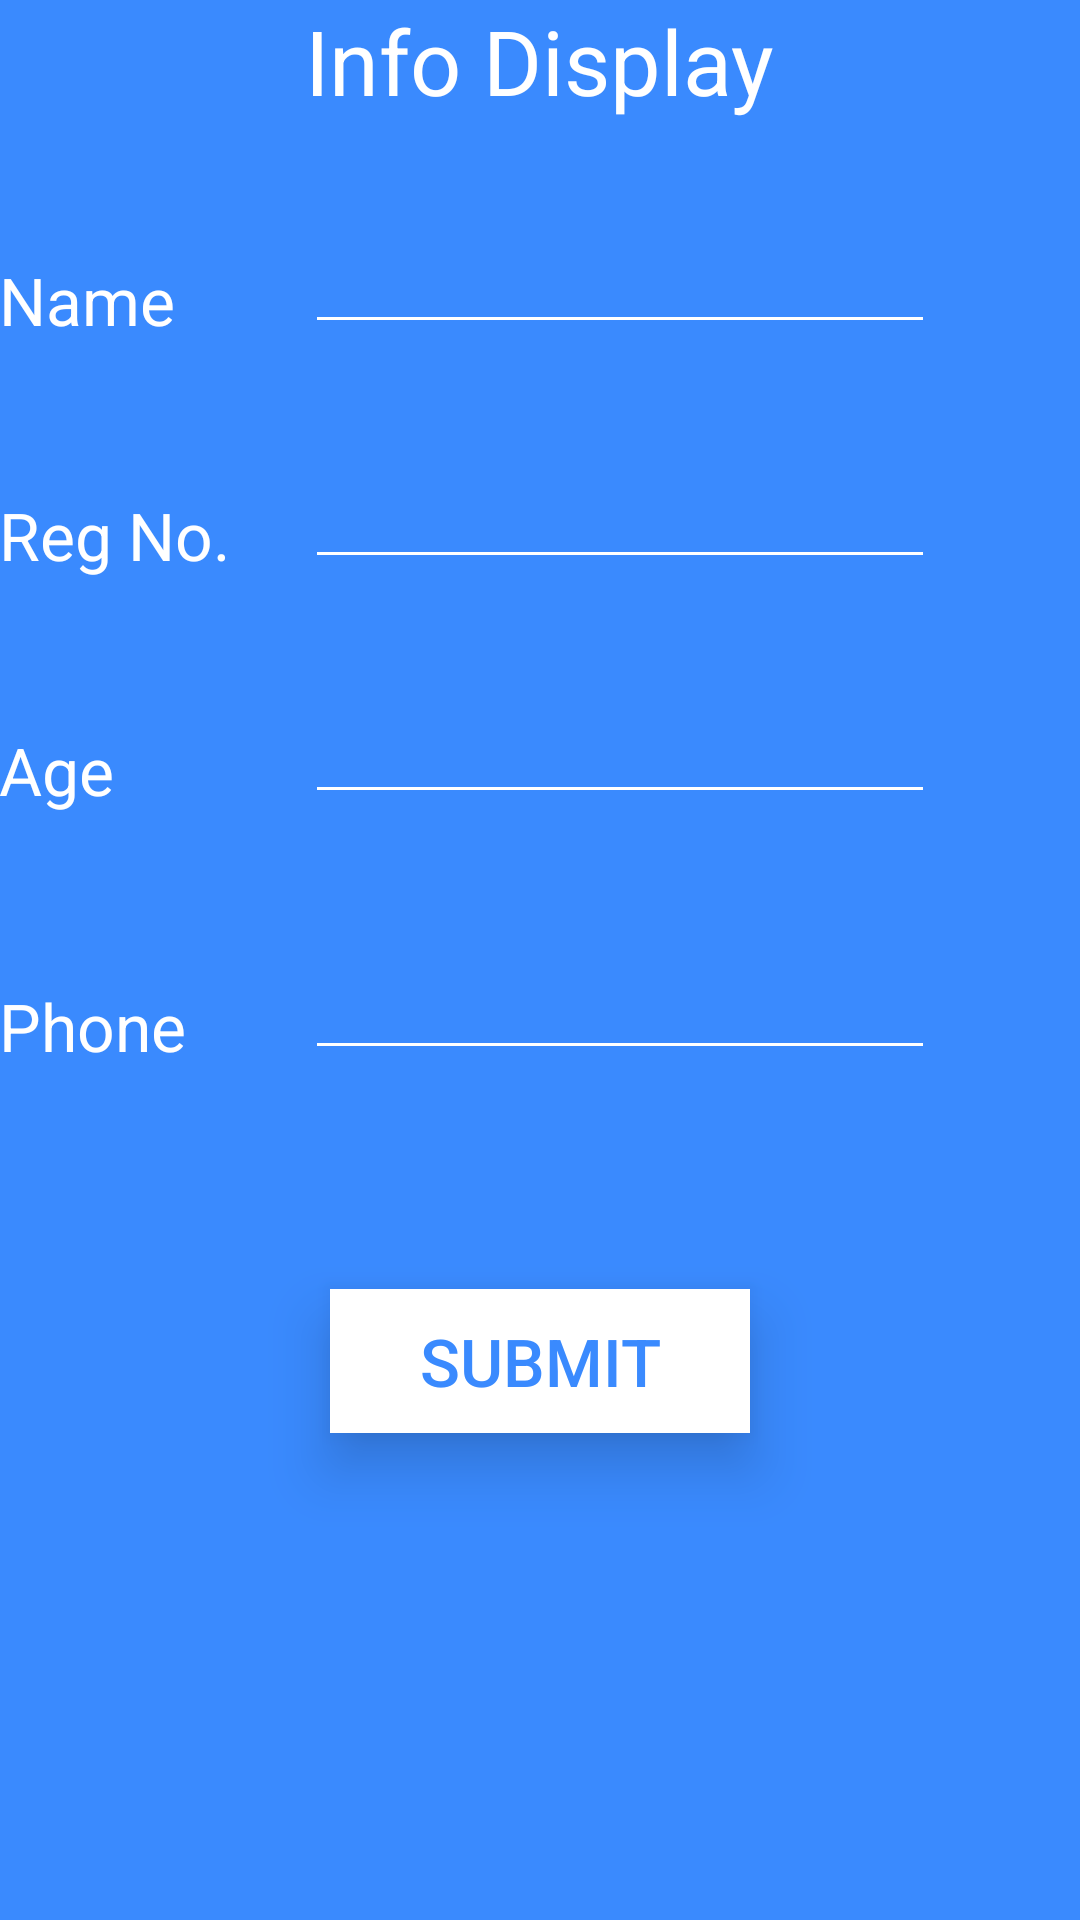

Produce the Android XML layout that renders to this screen, including the resource entries it uses.
<!-- AndroidManifest.xml: application theme AppTheme -->
<!-- res/layout/activity_main.xml -->
<?xml version="1.0" encoding="utf-8"?>
<RelativeLayout xmlns:android="http://schemas.android.com/apk/res/android"
    xmlns:tools="http://schemas.android.com/tools"
    android:layout_width="match_parent"
    android:layout_height="match_parent"
    android:paddingBottom="@dimen/activity_vertical_margin"
    android:paddingLeft="@dimen/activity_horizontal_margin"
    android:paddingRight="@dimen/activity_horizontal_margin"
    android:paddingTop="@dimen/activity_vertical_margin"
    tools:context="com.example.krish.infodisplay.MainActivity"
    android:background="#ffffffff"
    android:backgroundTint="#3a8afe">

    <TextView
        android:layout_width="wrap_content"
        android:layout_height="wrap_content"
        android:text="Info Display"
        android:id="@+id/infoText"
        android:layout_alignParentTop="true"
        android:layout_centerHorizontal="true"
        android:textSize="30dp"
        android:textColor="#ffffff"
        android:focusableInTouchMode="true"
        android:focusable="true" />

    <TextView
        android:layout_width="wrap_content"
        android:layout_height="wrap_content"
        android:text="Name"
        android:id="@+id/textView"
        android:layout_marginTop="45dp"
        android:textSize="22dp"
        android:textColor="#ffffff"
        android:layout_below="@+id/infoText"
        android:layout_alignParentLeft="true"
        android:layout_alignParentStart="true" />

    <EditText
        android:layout_width="wrap_content"
        android:layout_height="wrap_content"
        android:inputType="textPersonName"
        android:ems="10"
        android:id="@+id/nameText"
        android:textColor="#ffffff"
        android:layout_above="@+id/textView2"
        android:layout_alignLeft="@+id/infoText"
        android:layout_alignStart="@+id/infoText"
        android:elevation="2dp"
        android:backgroundTint="#ffffff" />

    <TextView
        android:layout_width="wrap_content"
        android:layout_height="wrap_content"
        android:text="Reg No."
        android:id="@+id/textView2"
        android:layout_marginTop="49dp"
        android:textSize="22dp"
        android:textColor="#ffffff"
        android:layout_below="@+id/textView"
        android:layout_alignParentLeft="true"
        android:layout_alignParentStart="true" />

    <EditText
        android:layout_width="wrap_content"
        android:layout_height="wrap_content"
        android:inputType="number"
        android:ems="10"
        android:id="@+id/regText"
        android:textColor="#ffffff"
        android:layout_alignBottom="@+id/textView2"
        android:layout_alignLeft="@+id/nameText"
        android:layout_alignStart="@+id/nameText"
        android:elevation="2dp"
        android:backgroundTint="#ffffff" />

    <TextView
        android:layout_width="wrap_content"
        android:layout_height="wrap_content"
        android:text="Age"
        android:id="@+id/textView3"
        android:layout_marginTop="49dp"
        android:textSize="22dp"
        android:textColor="#ffffff"
        android:layout_below="@+id/textView2"
        android:layout_centerVertical="true"
        android:layout_alignParentLeft="true"
        android:layout_alignParentStart="true" />

    <EditText
        android:layout_width="wrap_content"
        android:layout_height="wrap_content"
        android:inputType="number"
        android:ems="10"
        android:id="@+id/age"
        android:maxLength="2"
        android:textColor="#ffffff"
        android:layout_above="@+id/textView4"
        android:layout_alignLeft="@+id/regText"
        android:layout_alignStart="@+id/regText"
        android:elevation="2dp"
        android:backgroundTint="#ffffff" />

    <TextView
        android:layout_width="wrap_content"
        android:layout_height="wrap_content"
        android:text="Phone"
        android:id="@+id/textView4"
        android:textSize="22dp"
        android:layout_marginTop="56dp"
        android:textColor="#ffffff"
        android:layout_below="@+id/textView3"
        android:layout_alignParentLeft="true"
        android:layout_alignParentStart="true" />

    <EditText
        android:layout_width="wrap_content"
        android:layout_height="wrap_content"
        android:inputType="phone"
        android:ems="10"
        android:id="@+id/phoneText"
        android:textColor="#ffffff"
        android:layout_alignBottom="@+id/textView4"
        android:layout_alignLeft="@+id/age"
        android:layout_alignStart="@+id/age"
        android:elevation="2dp"
        android:backgroundTint="#ffffff" />

    <Button
        android:layout_width="wrap_content"
        android:layout_height="wrap_content"
        android:text="SUBMIT"
        android:id="@+id/button"
        android:textColor="#3a8afe"
        android:textSize="22dp"
        android:background="#ffffffff"
        android:minWidth="88dp"
        android:height="36dp"
        android:theme="@style/MyButton"
        android:textColorHighlight="#3a8afe"
        android:elevation="12dp"
        android:backgroundTint="#ffffff"
        style="?android:attr/borderlessButtonStyle"
        android:focusable="true"
        android:focusableInTouchMode="true"
        android:layout_below="@+id/phoneText"
        android:layout_centerHorizontal="true"
        android:layout_marginTop="73dp"
        android:width="140dp" />


</RelativeLayout>
<!-- resources referenced by this layout -->
<resources>
  <style name="MyButton" parent="Theme.AppCompat.Light">
          <item name="colorControlHighlight">#3a8afe</item>
          <item name="colorButtonNormal">#3a5ace</item>
      </style>
  <style name="AppTheme" parent="Theme.AppCompat.Light.NoActionBar">
          
          <item name="colorPrimary">#3a8afe</item>
          <item name="colorPrimaryDark">#3a8afe</item>
          <item name="colorAccent">#3a8afe</item>
      </style>
</resources>
